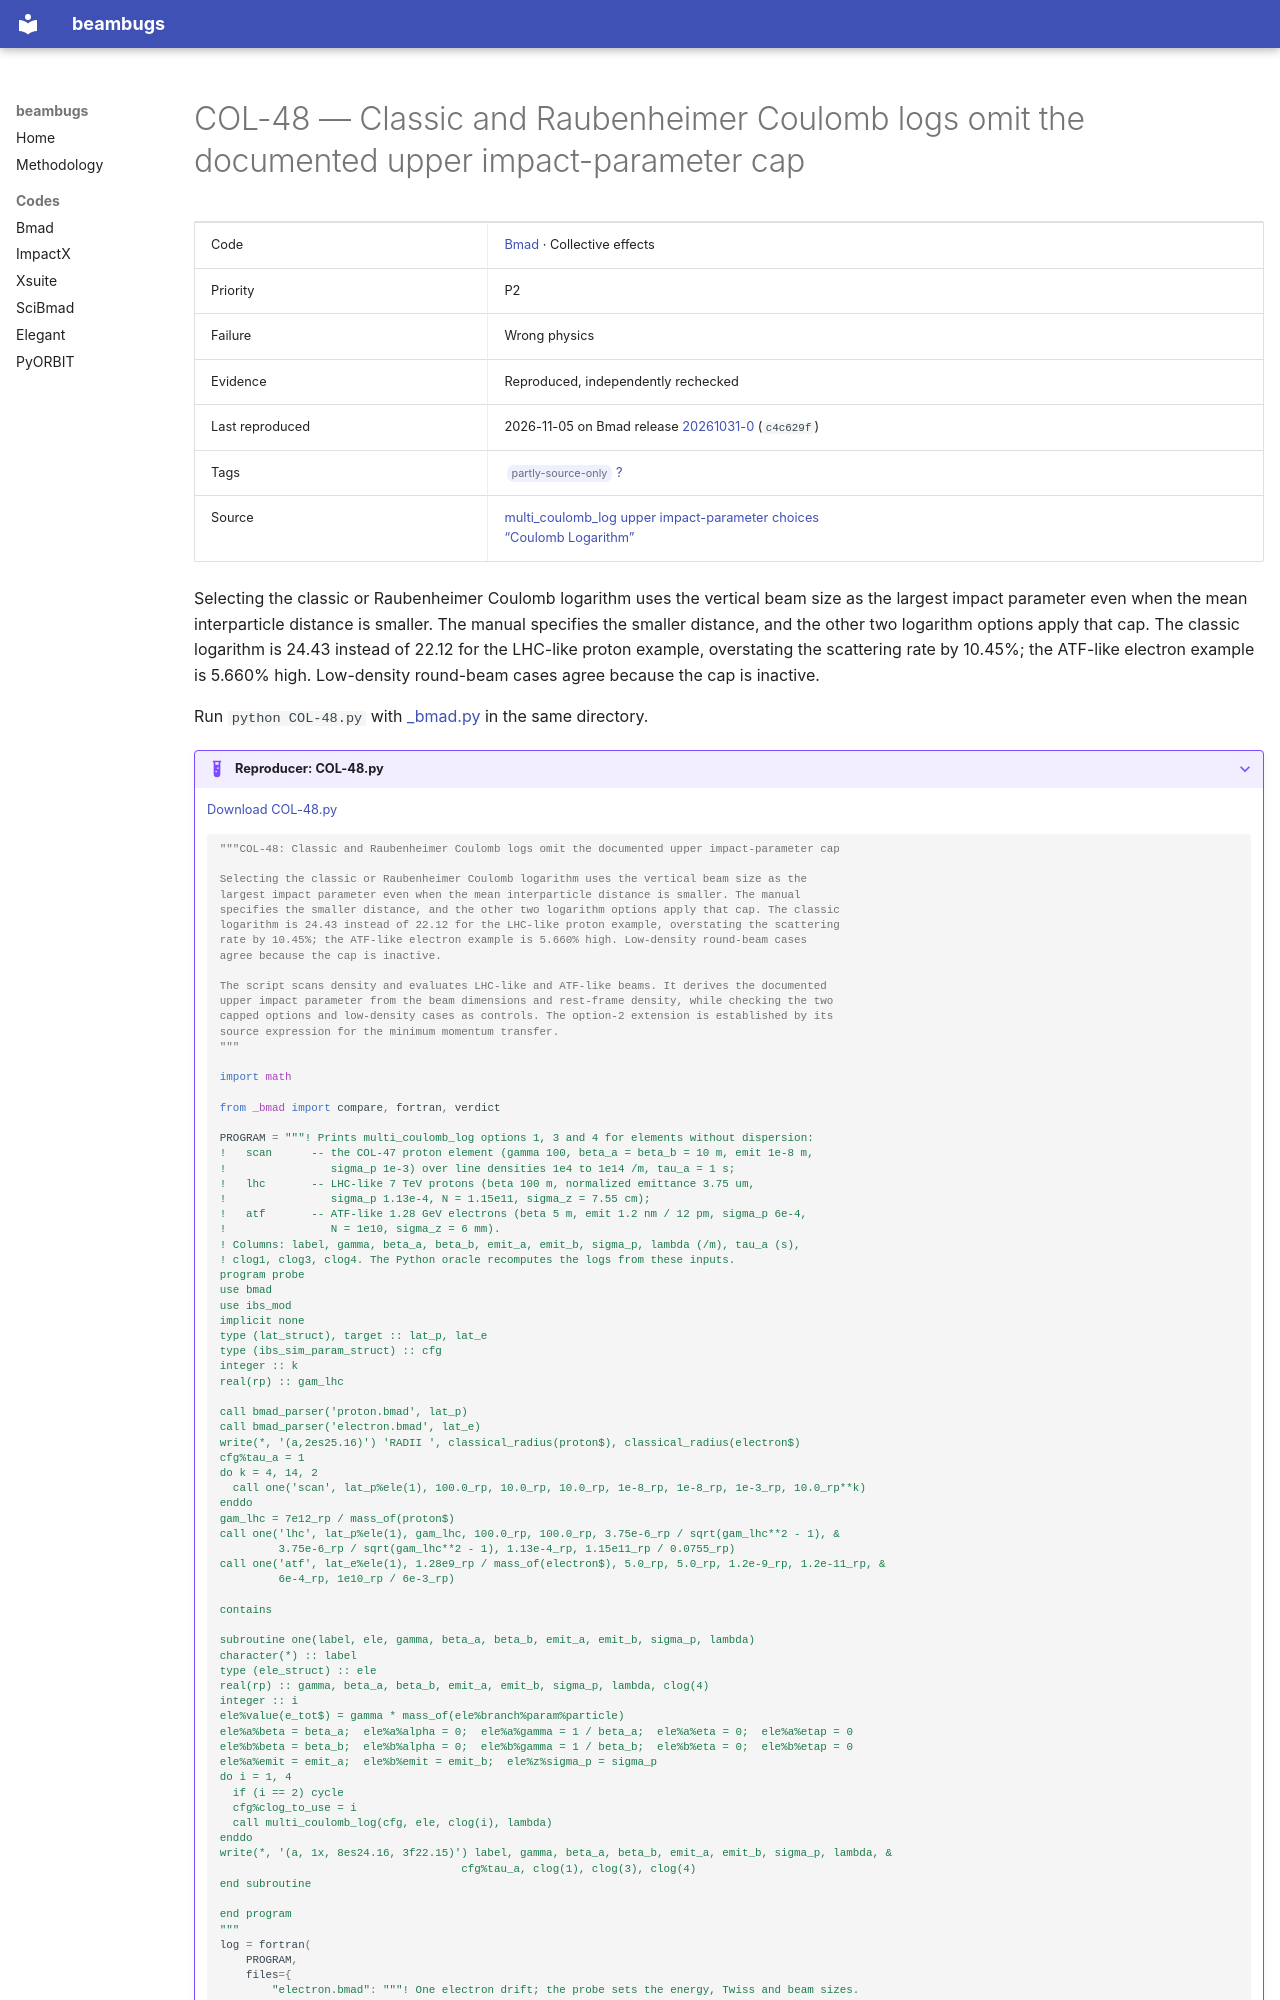

repository: nikitakuklev/beambugs · page: bmad/COL-48/index.html · generator: mkdocs

---
title: "COL-48: Classic and Raubenheimer Coulomb logs omit the documented upper impact-parameter cap"
hide:
  - toc
---

# COL-48 — Classic and Raubenheimer Coulomb logs omit the documented upper impact-parameter cap

| | |
|---|---|
| Code | [Bmad](../index.md) · Collective effects |
| Priority | P2 |
| Failure | Wrong physics |
| Evidence | Reproduced, independently rechecked |
| Last reproduced | 2026-11-05 on Bmad release [20261031-0](https://github.com/bmad-sim/bmad-ecosystem/tree/20261031-0) (`c4c629f`) |
| Tags | <span class="bb-tag">partly-source-only</span> [?](../../methodology.md#tags) |
| Source | [multi_coulomb_log upper impact-parameter choices](https://github.com/bmad-sim/bmad-ecosystem/blob/c4c629fc9071d3a56cb1ba5bc714baba65e9c5d3/bmad/multiparticle/ibs_mod.f90#L759-L804)<br>[“Coulomb Logarithm”](https://github.com/bmad-sim/bmad-ecosystem/blob/c4c629fc9071d3a56cb1ba5bc714baba65e9c5d3/bsim/ibs_ring/doc/ibs_ring.tex#L300-L345) |

Selecting the classic or Raubenheimer Coulomb logarithm uses the vertical beam size as the
largest impact parameter even when the mean interparticle distance is smaller. The manual
specifies the smaller distance, and the other two logarithm options apply that cap. The classic
logarithm is 24.43 instead of 22.12 for the LHC-like proton example, overstating the scattering
rate by 10.45%; the ATF-like electron example is 5.660% high. Low-density round-beam cases
agree because the cap is inactive.

Run `python COL-48.py` with [_bmad.py](../helpers/_bmad.py) in the same directory.

??? example "Reproducer: COL-48.py"

    [Download COL-48.py](COL-48.py)

    ```python
    """COL-48: Classic and Raubenheimer Coulomb logs omit the documented upper impact-parameter cap

    Selecting the classic or Raubenheimer Coulomb logarithm uses the vertical beam size as the
    largest impact parameter even when the mean interparticle distance is smaller. The manual
    specifies the smaller distance, and the other two logarithm options apply that cap. The classic
    logarithm is 24.43 instead of 22.12 for the LHC-like proton example, overstating the scattering
    rate by 10.45%; the ATF-like electron example is 5.660% high. Low-density round-beam cases
    agree because the cap is inactive.

    The script scans density and evaluates LHC-like and ATF-like beams. It derives the documented
    upper impact parameter from the beam dimensions and rest-frame density, while checking the two
    capped options and low-density cases as controls. The option-2 extension is established by its
    source expression for the minimum momentum transfer.
    """

    import math

    from _bmad import compare, fortran, verdict

    PROGRAM = """! Prints multi_coulomb_log options 1, 3 and 4 for elements without dispersion:
    !   scan      -- the COL-47 proton element (gamma 100, beta_a = beta_b = 10 m, emit 1e-8 m,
    !                sigma_p 1e-3) over line densities 1e4 to 1e14 /m, tau_a = 1 s;
    !   lhc       -- LHC-like 7 TeV protons (beta 100 m, normalized emittance 3.75 um,
    !                sigma_p 1.13e-4, N = 1.15e11, sigma_z = 7.55 cm);
    !   atf       -- ATF-like 1.28 GeV electrons (beta 5 m, emit 1.2 nm / 12 pm, sigma_p 6e-4,
    !                N = 1e10, sigma_z = 6 mm).
    ! Columns: label, gamma, beta_a, beta_b, emit_a, emit_b, sigma_p, lambda (/m), tau_a (s),
    ! clog1, clog3, clog4. The Python oracle recomputes the logs from these inputs.
    program probe
    use bmad
    use ibs_mod
    implicit none
    type (lat_struct), target :: lat_p, lat_e
    type (ibs_sim_param_struct) :: cfg
    integer :: k
    real(rp) :: gam_lhc

    call bmad_parser('proton.bmad', lat_p)
    call bmad_parser('electron.bmad', lat_e)
    write(*, '(a,2es25.16)') 'RADII ', classical_radius(proton$), classical_radius(electron$)
    cfg%tau_a = 1
    do k = 4, 14, 2
      call one('scan', lat_p%ele(1), 100.0_rp, 10.0_rp, 10.0_rp, 1e-8_rp, 1e-8_rp, 1e-3_rp, 10.0_rp**k)
    enddo
    gam_lhc = 7e12_rp / mass_of(proton$)
    call one('lhc', lat_p%ele(1), gam_lhc, 100.0_rp, 100.0_rp, 3.75e-6_rp / sqrt(gam_lhc**2 - 1), &
             3.75e-6_rp / sqrt(gam_lhc**2 - 1), 1.13e-4_rp, 1.15e11_rp / 0.0755_rp)
    call one('atf', lat_e%ele(1), 1.28e9_rp / mass_of(electron$), 5.0_rp, 5.0_rp, 1.2e-9_rp, 1.2e-11_rp, &
             6e-4_rp, 1e10_rp / 6e-3_rp)

    contains
